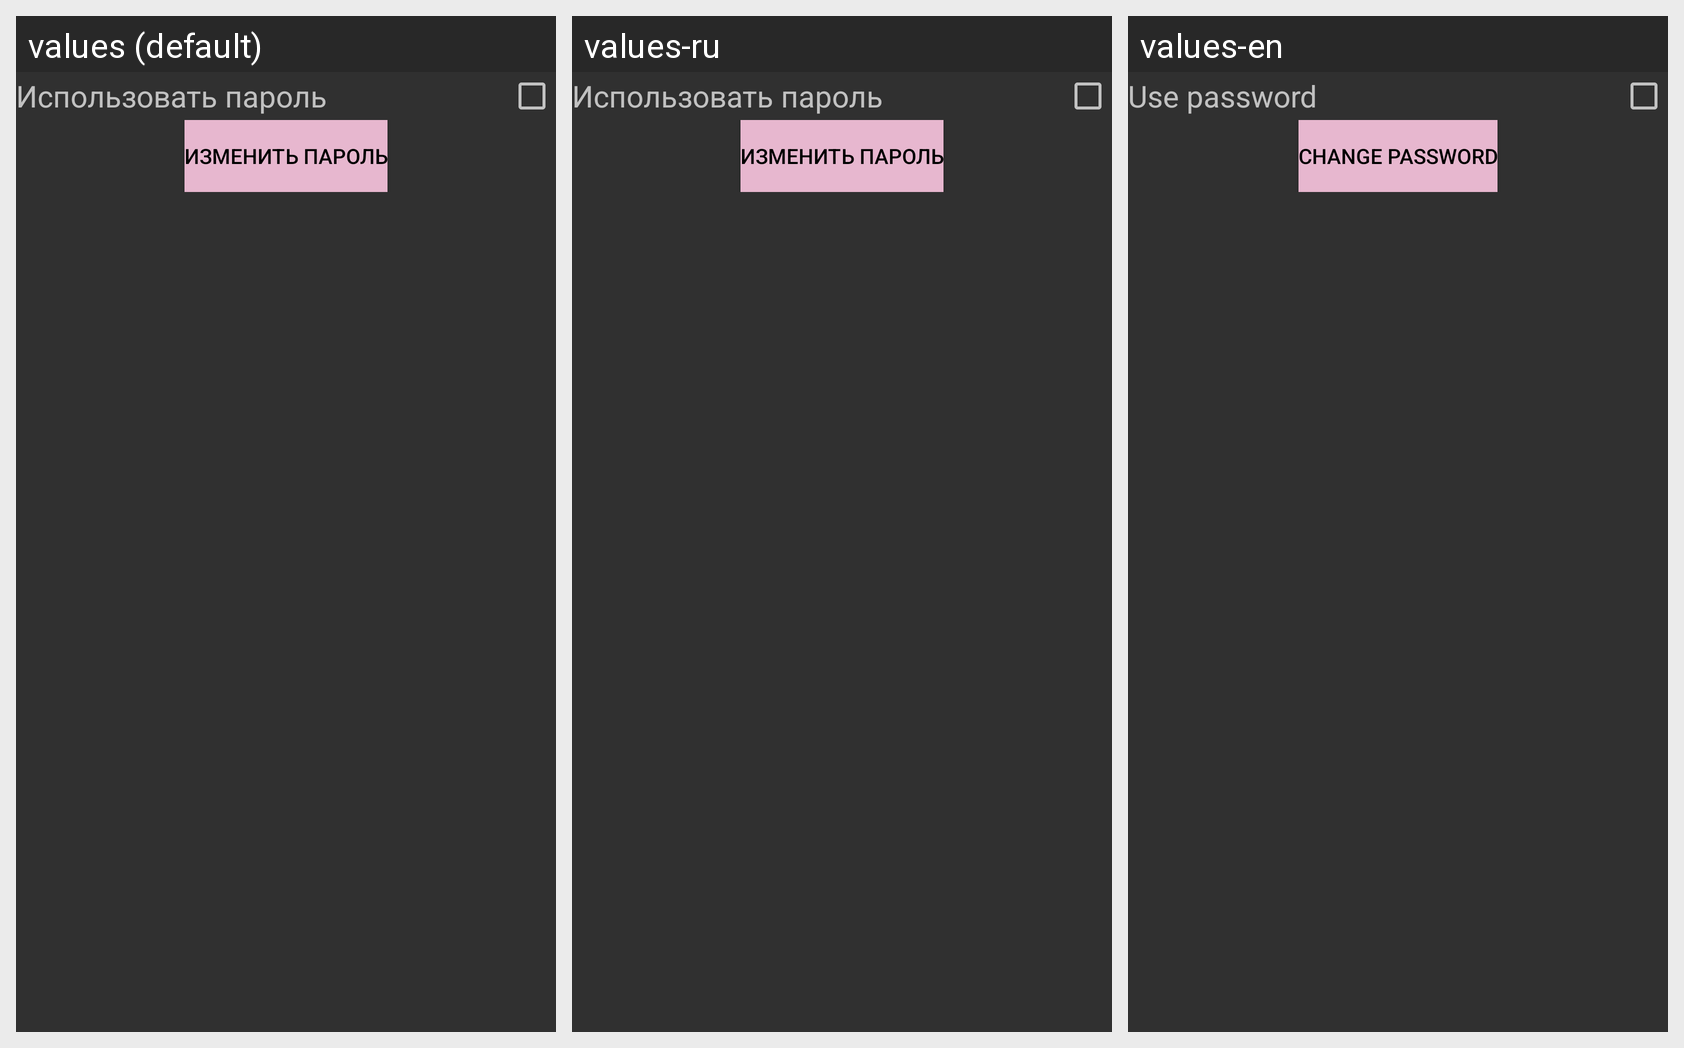

Here is an Android app screen in its default locale and in the app's own translations. Write out the translated-string differences for the strings that appear on this screen.
Android screen res/layout/activity_settings.xml rendered under 3 locales, left to right: values (default), values-ru, values-en. Device: Nexus 5 (rendered at 1080×1920; each locale shown at half size, 540×960, under a caption strip naming it); theme Theme.Design.NoActionBar.
Strings drawn on this screen, with the default value and each locale's value (text and hints the layout hard-codes, and strings that could not be matched under every locale, appear in the picture but are not listed):

text_short_password_usage
  values: Использовать пароль
  values-ru: Использовать пароль
  values-en: Use password

text_change_short_password
  values: Изменить пароль
  values-ru: Изменить пароль
  values-en: Change password
